Photos from the image-classification dataset "tools" in the GitHub repository aiegoo/aitim-hhi. Its 5 classes are: background, hammer, measuring tape, pliers, screwdriver.

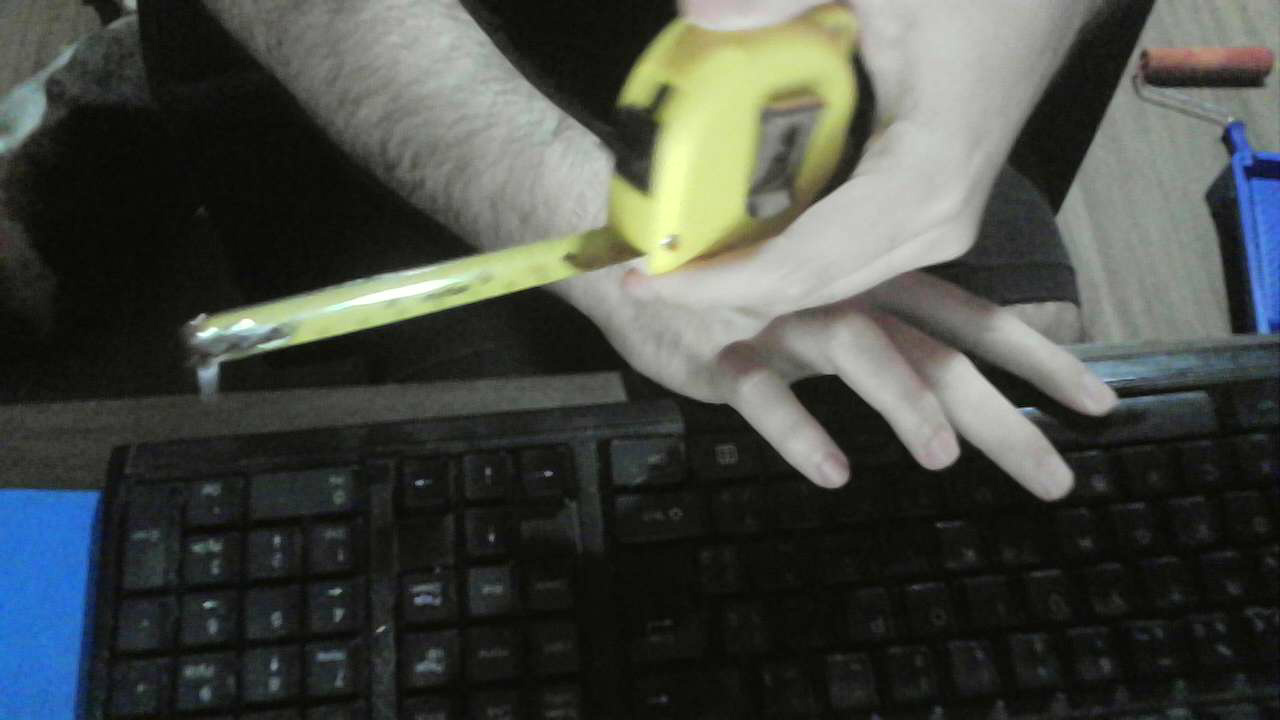
Label: measuring tape

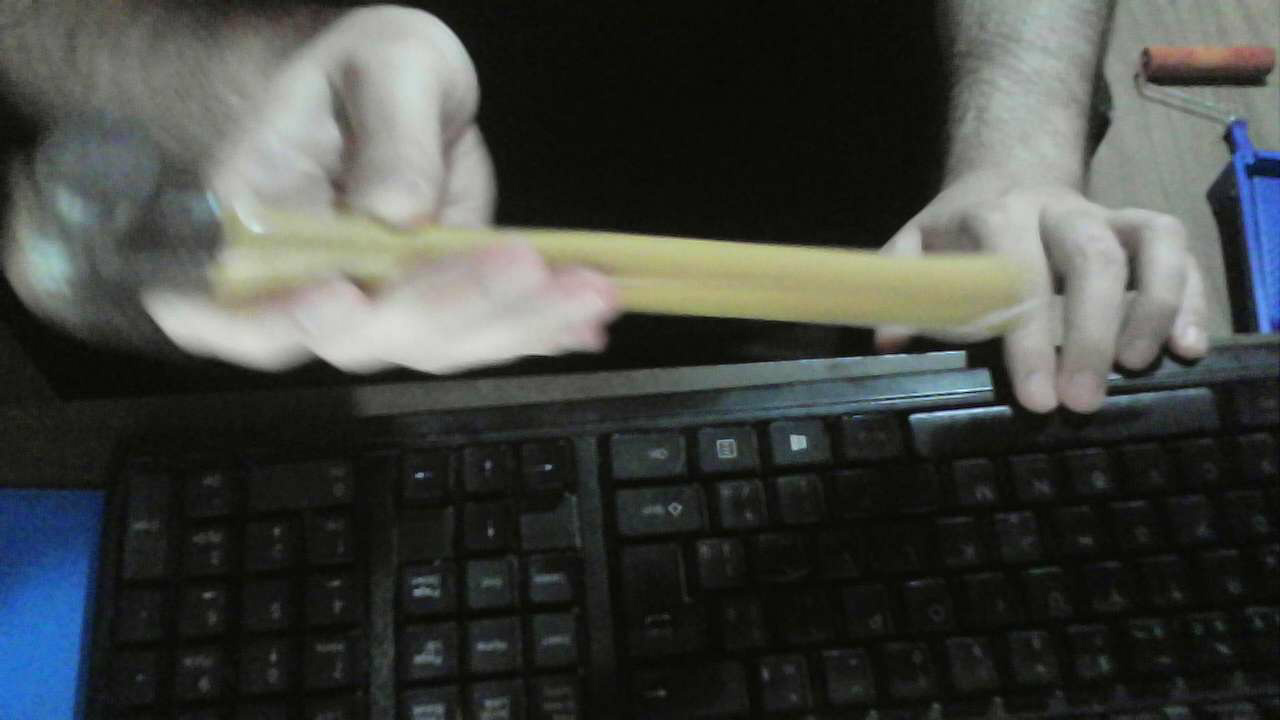
Label: hammer

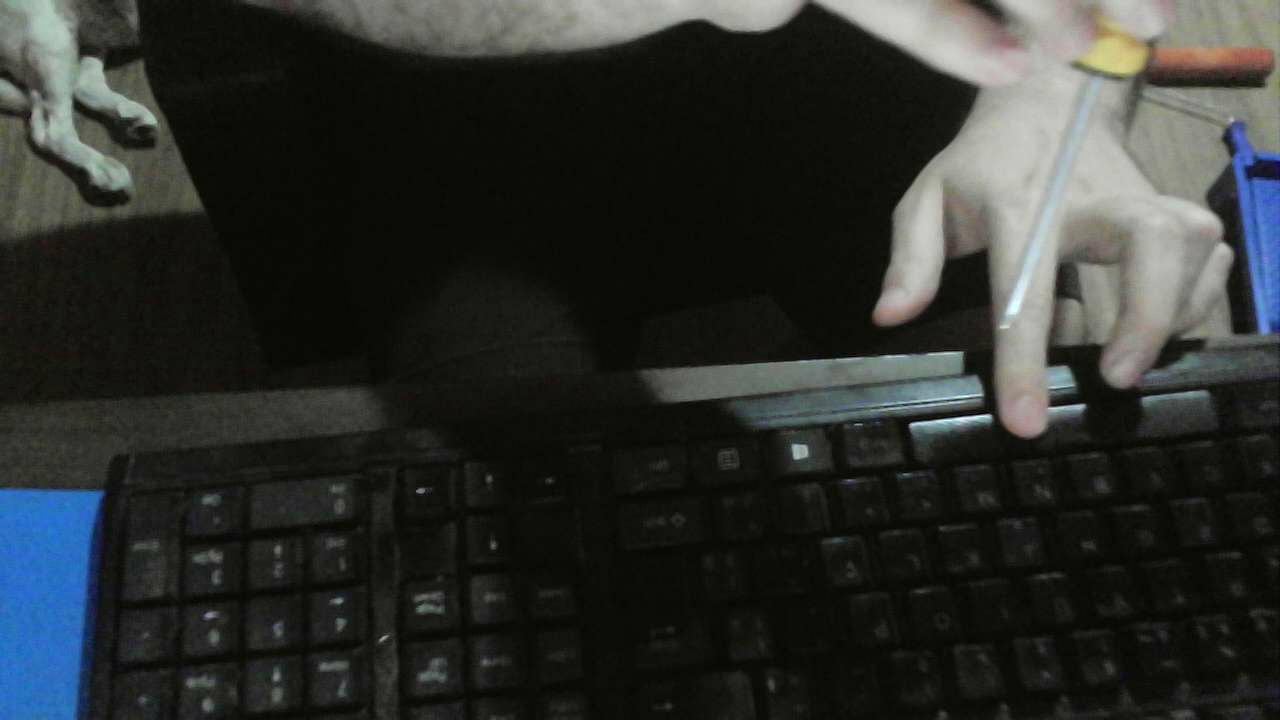
Label: screwdriver

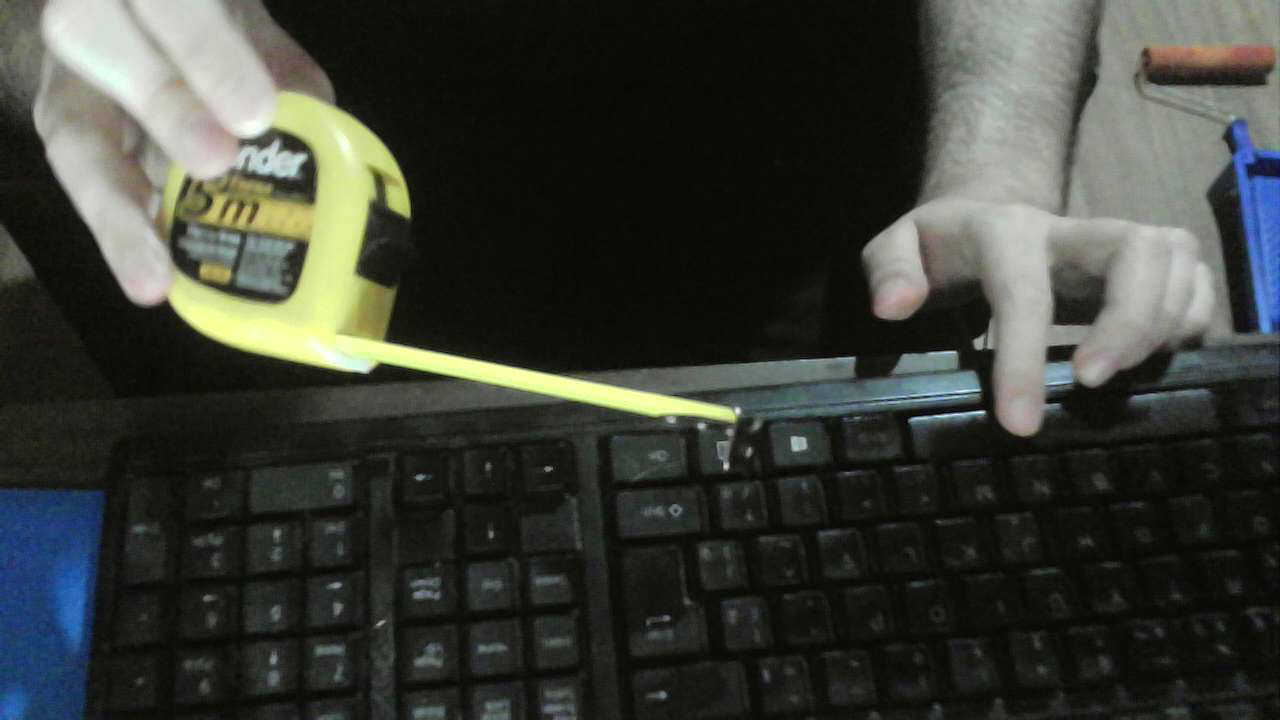
Label: measuring tape

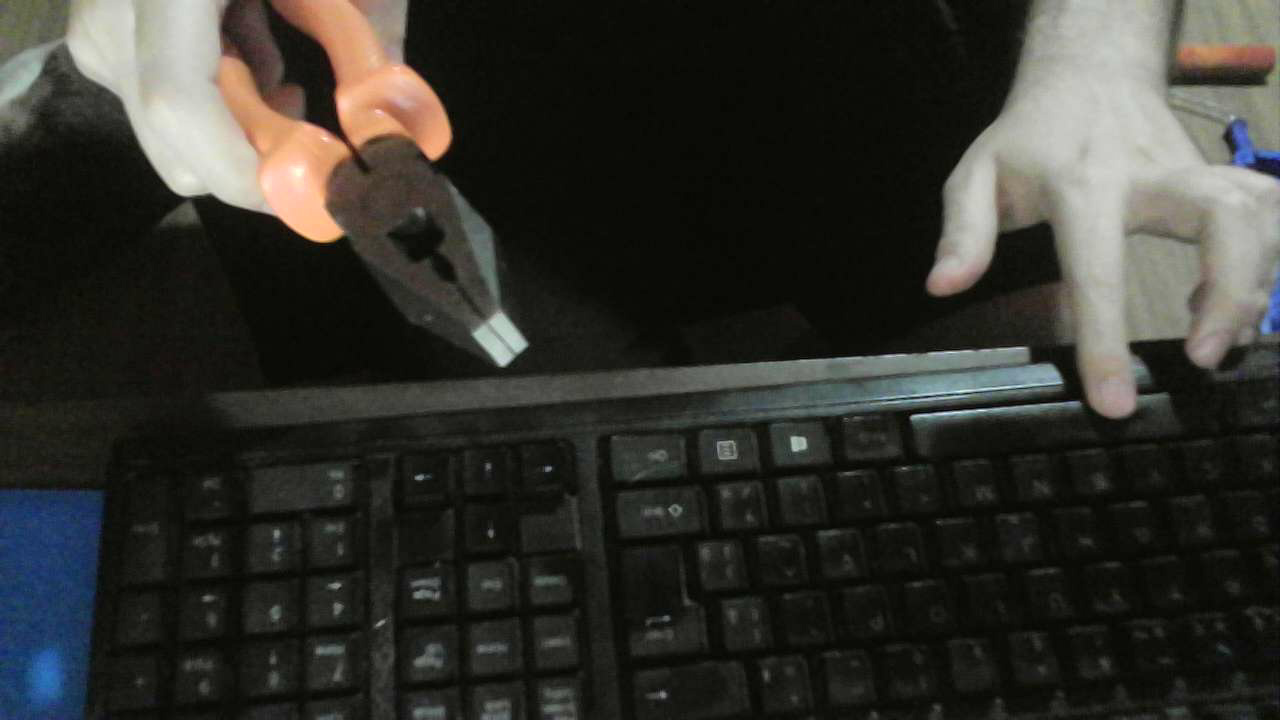
Label: pliers

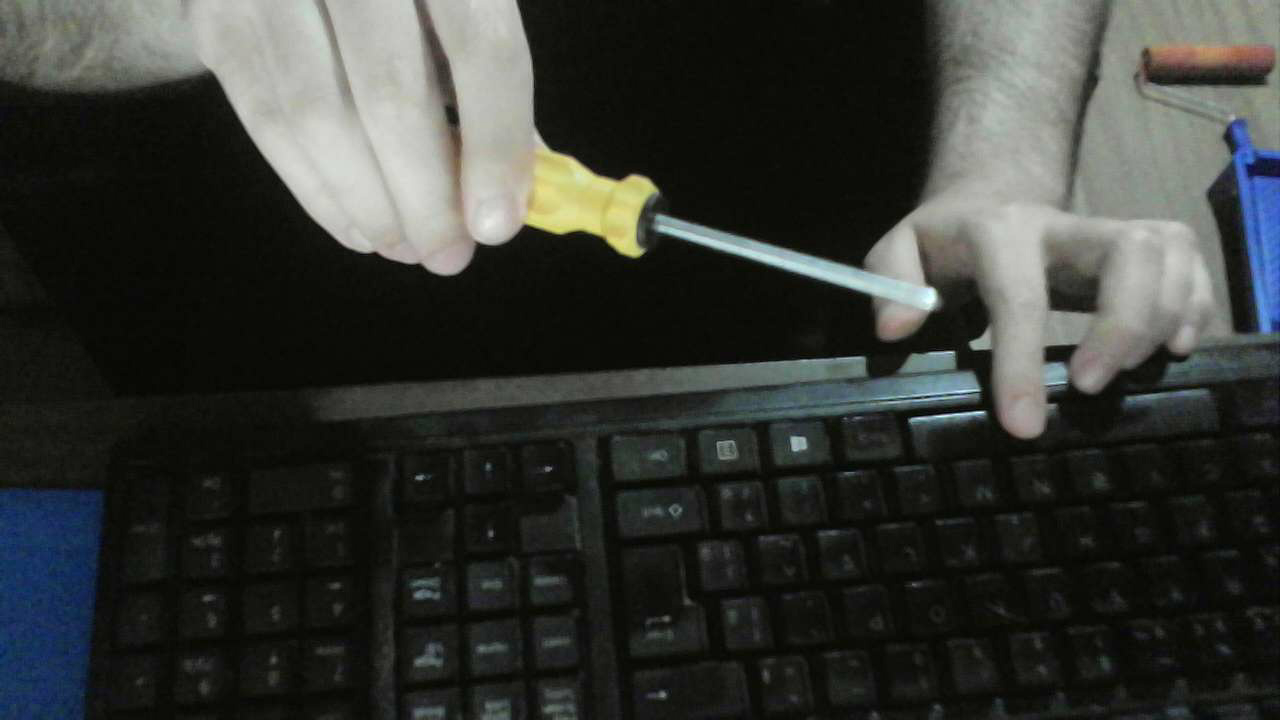
Label: screwdriver
